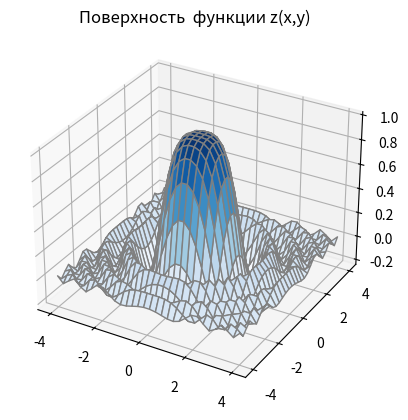

The script that saved this image:
import numpy as np
import matplotlib.pyplot as plt
from mpl_toolkits import mplot3d

x = np.outer(np.linspace(-4, 4, 32), np.ones(32))
y = x.copy().T # transpose
z = (np.sin((x**2)+(y**2))/((x**2)+(y**2)))

fig = plt.figure()
ax = plt.axes(projection='3d')

ax.plot_surface(x, y, z, cmap='Blues', edgecolor='Grey')
ax.set_title('Поверхность  функции z(x,y)')
plt.show()
